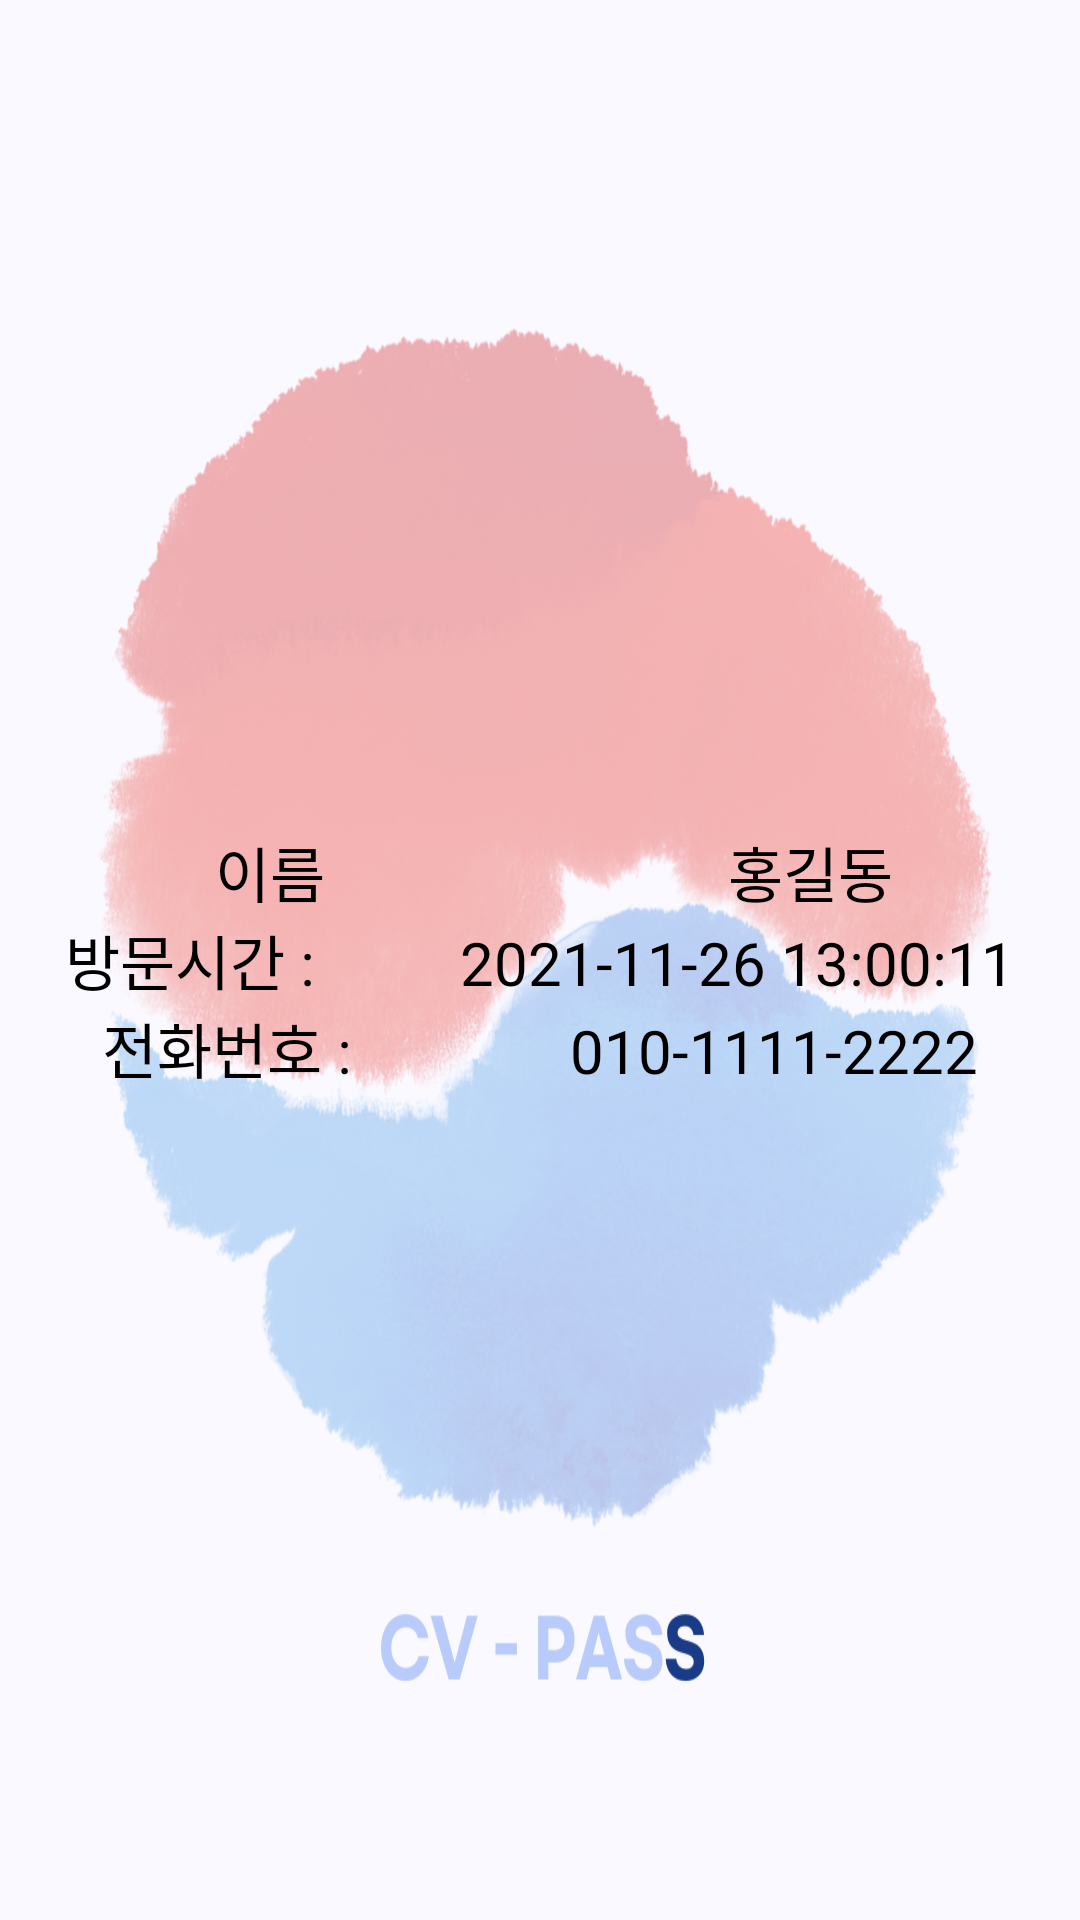

Android layout source for this screen:
<!-- AndroidManifest.xml: application theme Theme.CvPass -->
<!-- res/layout/user_info.xml -->
<?xml version="1.0" encoding="utf-8"?>
<LinearLayout xmlns:android="http://schemas.android.com/apk/res/android"
    android:layout_width="match_parent"
    android:layout_height="match_parent"
    android:orientation="vertical"
    android:gravity="center"
    android:layout_gravity="center"
    >

    <LinearLayout
        android:layout_width="match_parent"
        android:layout_height="500dp"
        android:gravity="center"
        android:background="@drawable/user_info_back"
        android:orientation="vertical">

        <LinearLayout
            android:layout_width="match_parent"
            android:layout_height="wrap_content"
            android:orientation="horizontal">

            <TextView
                android:id="@+id/name_title"
                android:layout_width="match_parent"
                android:layout_height="wrap_content"
                android:layout_weight="1"
                android:gravity="center"
                android:textSize="20sp"
                android:textColor="@color/black"
                android:text="이름" />

            <TextView
                android:id="@+id/name"
                android:layout_width="match_parent"
                android:layout_height="wrap_content"
                android:layout_weight="1"
                android:gravity="center"
                android:textSize="20sp"
                android:textColor="@color/black"
                android:text="홍길동" />
        </LinearLayout>


        <LinearLayout
            android:layout_width="match_parent"
            android:layout_height="wrap_content"
            android:orientation="horizontal">

            <TextView
                android:id="@+id/time_title"
                android:layout_width="wrap_content"
                android:layout_height="wrap_content"
                android:layout_weight="1"
                android:gravity="center"
                android:textSize="20sp"
                android:textColor="@color/black"
                android:text="방문시간 : " />

            <TextView
                android:id="@+id/time"
                android:layout_width="wrap_content"
                android:layout_height="wrap_content"
                android:layout_weight="1"
                android:gravity="center"
                android:textSize="20sp"
                android:textColor="@color/black"
                android:text="2021-11-26 13:00:11" />

        </LinearLayout>


        <LinearLayout
            android:layout_width="match_parent"
            android:layout_height="wrap_content"
            android:orientation="horizontal">

            <TextView
                android:id="@+id/phone_title"
                android:layout_width="wrap_content"
                android:layout_height="wrap_content"
                android:layout_weight="1"
                android:gravity="center"
                android:textSize="20sp"
                android:textColor="@color/black"
                android:text="전화번호 : " />

            <TextView
                android:id="@+id/phone"
                android:layout_width="wrap_content"
                android:layout_height="wrap_content"
                android:layout_weight="1"
                android:gravity="center"
                android:textSize="20sp"
                android:textColor="@color/black"
                android:text="010-1111-2222" />
        </LinearLayout>


    </LinearLayout>
</LinearLayout>
<!-- resources referenced by this layout -->
<resources>
  <!-- drawable user_info_back: png bitmap (drawable-v24, 461579 bytes) -->
  <style name="Theme.CvPass" parent="android:Theme.Material.Light.NoActionBar">
          <item name="android:windowBackground">@color/window_background_light</item>
      </style>
  <color name="window_background_light">#FFFAF9FF</color>
  <!-- not gathered from this repository: default colours our renderer supplied (Android Studio template values) -->
  <color name="black">#FF000000</color>
</resources>
